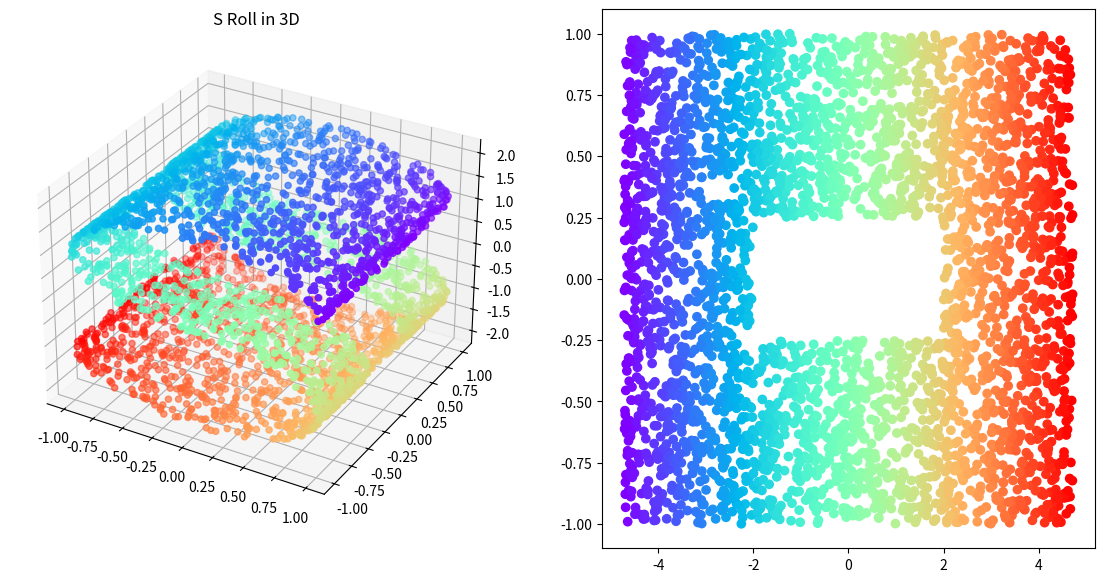

Reproduce this figure in Python.
import numpy as np
import matplotlib.pyplot as plt

def s_roll(n_samples, noise = 0.0, random_state=123, return_gt=False):
    if return_gt and noise > 0:
        raise Warning("return_gt is set to `True` but noise is not zero. Ground truth is not accurate")
    
    np.random.seed(random_state)
    t = 3 * np.pi * (np.random.rand(1, n_samples) - 0.5)
    y = 2.0 * (np.random.rand(1, n_samples) - 0.5)
    

    x = np.sin(t)
    z = np.sign(t) * (np.cos(t) - 1)

    X = np.concatenate((x, y, z))
    X += noise * np.random.randn(3, n_samples)
    X = X.T
    t = np.squeeze(t)    
    if return_gt:
        return X, t, np.array([t, y[0]]).T
    else:
        return X, t

def s_roll_with_void(n_samples, noise = 0.0, random_state=123, return_gt=False):
    if return_gt and noise > 0:
        raise Warning("return_gt is set to `True` but noise is not zero. Ground truth is not accurate")
    
    np.random.seed(random_state)
    t = 3 * np.pi * (np.random.rand(1, n_samples) - 0.5)
    y = 2.0 * (np.random.rand(1, n_samples) - 0.5)

    gt = np.array([t[0], y[0]]).T
    mask1 = gt[:, 0] < 2 
    mask2 = gt[:, 0] > -2
    mask3 = gt[:, 1] < 0.25 
    mask4 = gt[:, 1] > -0.25
    mask = mask1 & mask2 & mask3 & mask4

    x = np.sin(t)
    z = np.sign(t) * (np.cos(t) - 1)

    X = np.concatenate((x, y, z))
    X += noise * np.random.randn(3, n_samples)
    X = X.T
    t = np.squeeze(t)    
    if return_gt:
        return X[~mask], t[~mask], gt[~mask]
    else:
        return X[~mask], t[~mask]


def test_s():
    X, color, gt = s_roll_with_void(4000, return_gt=True)

    fig = plt.figure(figsize=(14,7))
    ax = fig.add_subplot(121, projection='3d')
    ax.scatter(X[:, 0], X[:, 1], X[:, 2], c=color, cmap=plt.cm.rainbow)
    plt.title('S Roll in 3D')

    ax2 = fig.add_subplot(122)
    ax2.scatter(gt[:, 0], gt[:, 1], c=color, cmap=plt.cm.rainbow)

    plt.show()

if __name__ == '__main__':
    test_s()